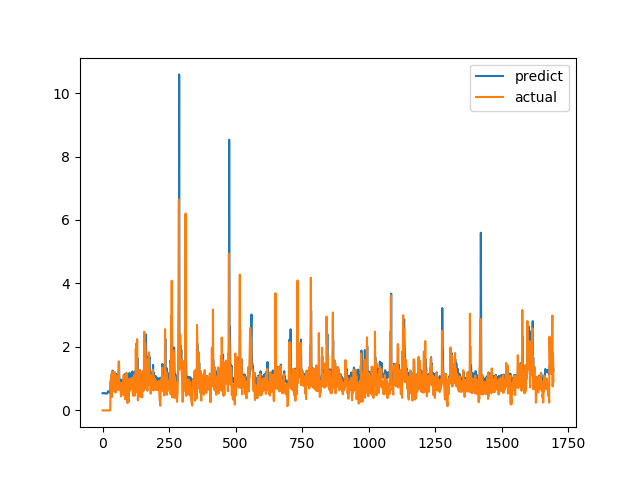

The table this chart was drawn from, first rows:
predict, actual
0.5405, 0.0
0.5383, 0.0
0.5391, 0.0
0.5454, 0.0
0.5492, 0.0
0.5451, 0.0
0.5444, 0.0
0.5417, 0.0
0.5436, 0.0
0.5386, 0.0
0.5341, 0.0
0.5391, 0.0
0.5363, 0.0
0.5323, 0.0
0.5306, 0.0
0.5289, 0.0
0.5302, 0.0
0.5342, 0.0
0.5422, 0.0
0.5704, 0.0
0.5888, 0.0
0.605, 0.0
0.6015, 0.0
0.5947, 0.0
0.5825, 0.0
0.5664, 0.0
0.5638, 0.0
0.5562, 0.0
0.5458, 0.0
0.5412, 0.0
0.9084, 0.6915
0.9052, 0.8558
1.031, 0.7094
0.9861, 1.015
1.097, 1.116
1.177, 0.4183
0.9875, 1.002
1.191, 1.219
1.254, 1.143
1.152, 0.6528
0.9985, 0.6747
1.041, 0.601
0.9719, 0.6695
0.963, 0.6538
0.9583, 0.7814
0.994, 1.206
1.181, 0.8469
1.059, 0.8286
1.009, 0.6482
0.9966, 0.5624
0.9591, 0.7183
0.9913, 1.1
1.148, 0.9542
1.108, 0.729
1.004, 0.6694
1.012, 0.8631
1.054, 0.6465
0.9776, 0.8223
1.025, 0.9236
1.068, 0.8301
... 1,636 more rows
